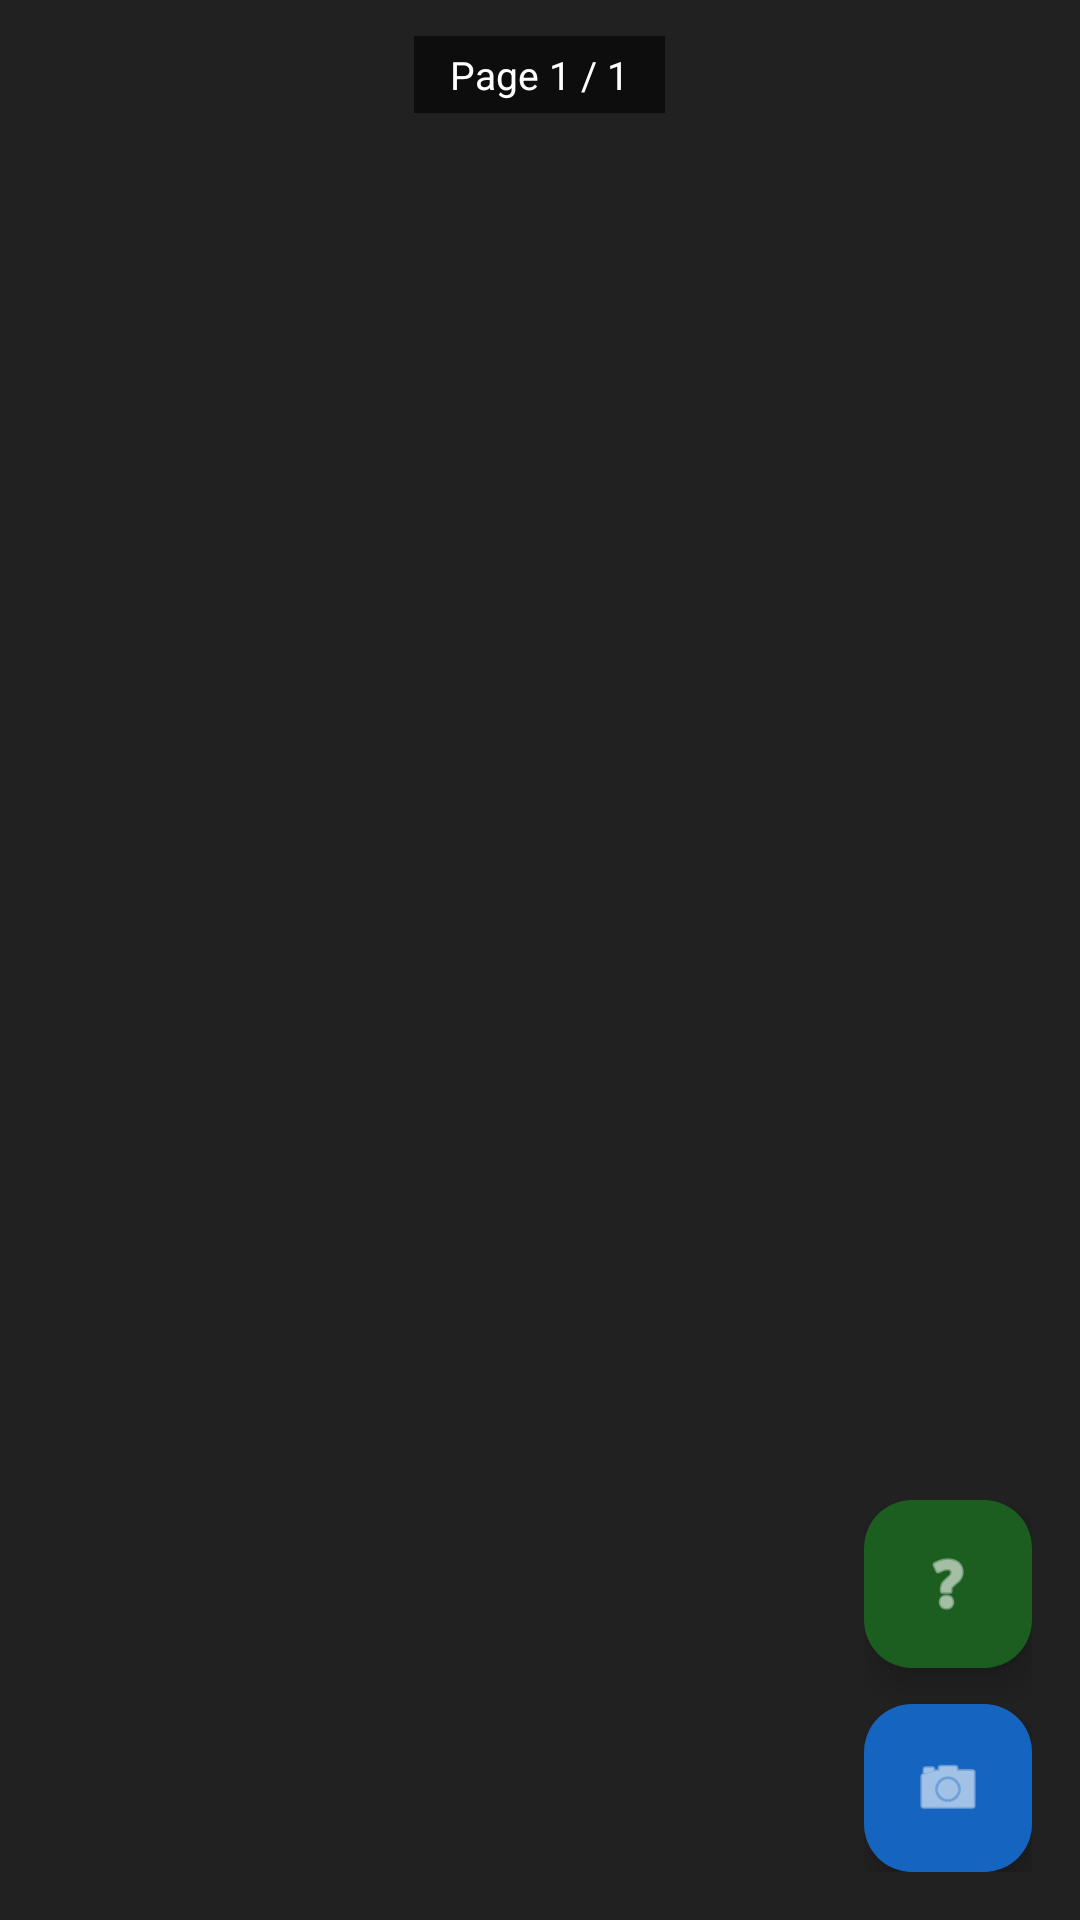

Produce the Android XML layout that renders to this screen, including the resource entries it uses.
<!-- AndroidManifest.xml: application theme Theme.PiracyProtectedNotesApp -->
<!-- res/layout/activity_pdf_viewer.xml -->
<?xml version="1.0" encoding="utf-8"?>
<androidx.coordinatorlayout.widget.CoordinatorLayout
    xmlns:android="http://schemas.android.com/apk/res/android"
    xmlns:app="http://schemas.android.com/apk/res-auto"
    android:layout_width="match_parent"
    android:layout_height="match_parent"
    android:background="#212121">

    
    <androidx.recyclerview.widget.RecyclerView
        android:id="@+id/recycler_pages"
        android:layout_width="match_parent"
        android:layout_height="match_parent"
        android:scrollbars="vertical" />

    
    <TextView
        android:id="@+id/tv_page_indicator"
        android:layout_width="wrap_content"
        android:layout_height="wrap_content"
        android:layout_gravity="top|center_horizontal"
        android:layout_marginTop="12dp"
        android:background="#99000000"
        android:textColor="#FFFFFF"
        android:textSize="13sp"
        android:paddingStart="12dp"
        android:paddingEnd="12dp"
        android:paddingTop="4dp"
        android:paddingBottom="4dp"
        android:text="Page 1 / 1" />

    
    <ProgressBar
        android:id="@+id/progress_bar"
        android:layout_width="wrap_content"
        android:layout_height="wrap_content"
        android:layout_gravity="center"
        android:indeterminateTint="#FFFFFF"
        android:visibility="visible" />

    
    <LinearLayout
        android:layout_width="wrap_content"
        android:layout_height="wrap_content"
        android:layout_gravity="bottom|end"
        android:orientation="vertical"
        android:layout_margin="16dp">

        
        <com.google.android.material.floatingactionbutton.FloatingActionButton
            android:id="@+id/fab_ai_help"
            android:layout_width="wrap_content"
            android:layout_height="wrap_content"
            android:layout_marginBottom="12dp"
            android:contentDescription="AI Help"
            app:srcCompat="@android:drawable/ic_menu_help"
            app:backgroundTint="#1B5E20"
            app:tint="#FFFFFF" />

        
        <com.google.android.material.floatingactionbutton.FloatingActionButton
            android:id="@+id/fab_screenshot"
            android:layout_width="wrap_content"
            android:layout_height="wrap_content"
            android:contentDescription="Take Screenshot"
            app:srcCompat="@android:drawable/ic_menu_camera"
            app:backgroundTint="#1565C0"
            app:tint="#FFFFFF" />

    </LinearLayout>

</androidx.coordinatorlayout.widget.CoordinatorLayout>






















































<!-- resources referenced by this layout -->
<resources>
  <style name="Theme.PiracyProtectedNotesApp" parent="Base.Theme.PiracyProtectedNotesApp" />
  <style name="Base.Theme.PiracyProtectedNotesApp" parent="Theme.Material3.DayNight.NoActionBar">
          
          
      </style>
</resources>
